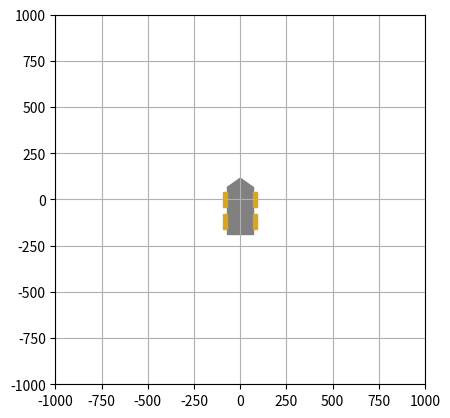

Reproduce this figure in Python.
import numpy as np
from matplotlib import pyplot as plt
from matplotlib.animation import FuncAnimation
from matplotlib import patches


def init():
    print("Start")


p0 = np.array([91, 185])
theta0 = 0
body = np.array([[20,0],
               [162,0],
               [162,250],
               [20,250]]) - p0
wheel1 = np.array([[0,25],
                   [20,25],
                   [20,105],
                   [0,105]]) - p0
wheel2 = np.array([[162,25],
                   [182,25],
                   [182,105],
                   [162,105]]) - p0
wheel3 = np.array([[0,145],
                   [20,145],
                   [20,225],
                   [0,225]]) - p0
wheel4 = np.array([[162,145],
                   [182,145],
                   [182,225],
                   [162,225]]) - p0
bumper = np.array([[20,250],
                   [162,250],
                   [91,300]]) - p0

points0 = [body, wheel1, wheel2, wheel3, wheel4, bumper]


plt.close()
fig1 = plt.figure()
ax1 = fig1.add_subplot(111, aspect='equal')
plt.axis([-1000,1000,-1000,1000])
plt.grid('on')

body_obj = ax1.add_patch(patches.Polygon(body, color='gray'))
wheel1_obj = ax1.add_patch(patches.Polygon(wheel1, color='goldenrod'))
wheel2_obj = ax1.add_patch(patches.Polygon(wheel2, color='goldenrod'))
wheel3_obj = ax1.add_patch(patches.Polygon(wheel3, color='goldenrod'))
wheel4_obj = ax1.add_patch(patches.Polygon(wheel4, color='goldenrod'))
bumper_obj = ax1.add_patch(patches.Polygon(bumper, color='gray'))
objs = [body_obj, wheel1_obj, wheel2_obj, wheel3_obj, wheel4_obj, bumper_obj]

n = 1000
dt = 0.1
R = 100
vl = n * [150]
vr = n * [200]

x, y, theta = 0, 0, theta0
pv, thetav = [], []
for i in range(n):
    pv.append(np.array([x, y]))
    thetav.append(theta)
    v = (vl[i] + vr[i])/2
    omega = (-vl[i] + vr[i])/(2*R)
    x -= v*np.sin(theta)*dt
    y += v*np.cos(theta)*dt
    theta += omega*dt

def rotation_matrix(theta):
    return np.array([[np.cos(theta), -np.sin(theta)],
                     [np.sin(theta), np.cos(theta)]])

def animate(i):
    for j in range(len(points0)):
        points = []
        for p in points0[j]:
            p1 = np.dot(rotation_matrix(thetav[i]), p) + pv[i]
            points.append(p1)
        objs[j].set_xy(points)

anim = FuncAnimation(fig1, animate, init_func=init,
                               frames=50, interval=10, repeat = False, blit=False)



